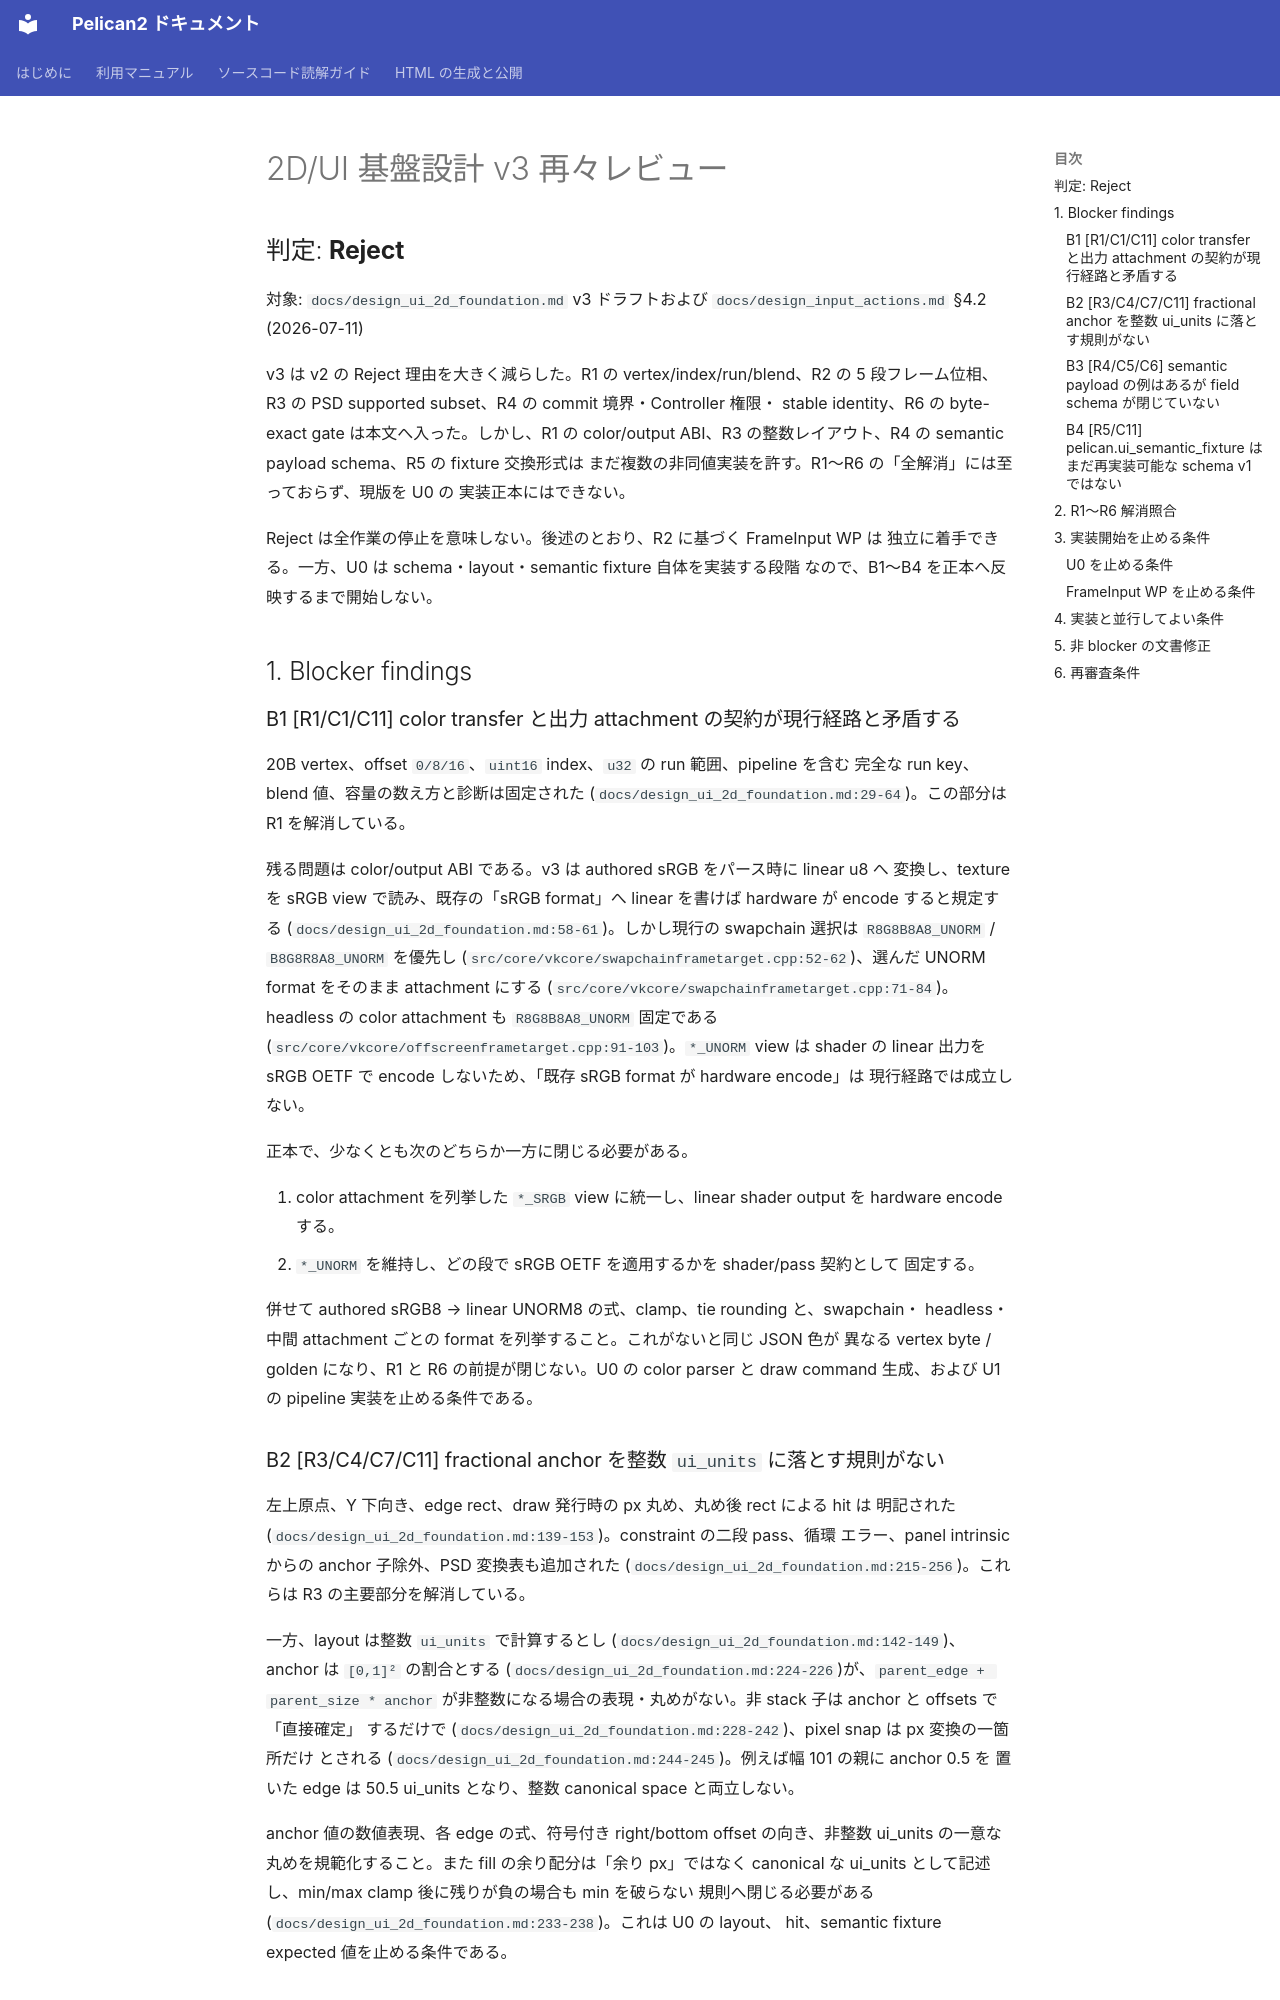

repository: pelican-games/peligraph · page: design_reviews/2026-07-11_ui_2d_v3_review_codex.html · generator: mkdocs

# 2D/UI 基盤設計 v3 再々レビュー

## 判定: **Reject**

対象: `docs/design_ui_2d_foundation.md` v3 ドラフトおよび
`docs/design_input_actions.md` §4.2 (2026-07-11)

v3 は v2 の Reject 理由を大きく減らした。R1 の vertex/index/run/blend、R2 の
5 段フレーム位相、R3 の PSD supported subset、R4 の commit 境界・Controller 権限・
stable identity、R6 の byte-exact gate は本文へ入った。しかし、R1 の color/output
ABI、R3 の整数レイアウト、R4 の semantic payload schema、R5 の fixture 交換形式は
まだ複数の非同値実装を許す。R1〜R6 の「全解消」には至っておらず、現版を U0 の
実装正本にはできない。

Reject は全作業の停止を意味しない。後述のとおり、R2 に基づく FrameInput WP は
独立に着手できる。一方、U0 は schema・layout・semantic fixture 自体を実装する段階
なので、B1〜B4 を正本へ反映するまで開始しない。

## 1. Blocker findings

### B1 [R1/C1/C11] color transfer と出力 attachment の契約が現行経路と矛盾する

20B vertex、offset `0/8/16`、`uint16` index、`u32` の run 範囲、pipeline を含む
完全な run key、blend 値、容量の数え方と診断は固定された
(`docs/design_ui_2d_foundation.md:29-64`)。この部分は R1 を解消している。

残る問題は color/output ABI である。v3 は authored sRGB をパース時に linear u8 へ
変換し、texture を sRGB view で読み、既存の「sRGB format」へ linear を書けば
hardware が encode すると規定する (`docs/design_ui_2d_foundation.md:58-61`)。しかし現行の
swapchain 選択は `R8G8B8A8_UNORM` / `B8G8R8A8_UNORM` を優先し
(`src/core/vkcore/swapchainframetarget.cpp:52-62`)、選んだ UNORM format をそのまま
attachment にする (`src/core/vkcore/swapchainframetarget.cpp:71-84`)。headless の color
attachment も `R8G8B8A8_UNORM` 固定である
(`src/core/vkcore/offscreenframetarget.cpp:91-103`)。`*_UNORM` view は shader の linear
出力を sRGB OETF で encode しないため、「既存 sRGB format が hardware encode」は
現行経路では成立しない。

正本で、少なくとも次のどちらか一方に閉じる必要がある。

1. color attachment を列挙した `*_SRGB` view に統一し、linear shader output を
   hardware encode する。
2. `*_UNORM` を維持し、どの段で sRGB OETF を適用するかを shader/pass 契約として
   固定する。

併せて authored sRGB8 → linear UNORM8 の式、clamp、tie rounding と、swapchain・
headless・中間 attachment ごとの format を列挙すること。これがないと同じ JSON 色が
異なる vertex byte / golden になり、R1 と R6 の前提が閉じない。U0 の color parser と
draw command 生成、および U1 の pipeline 実装を止める条件である。
